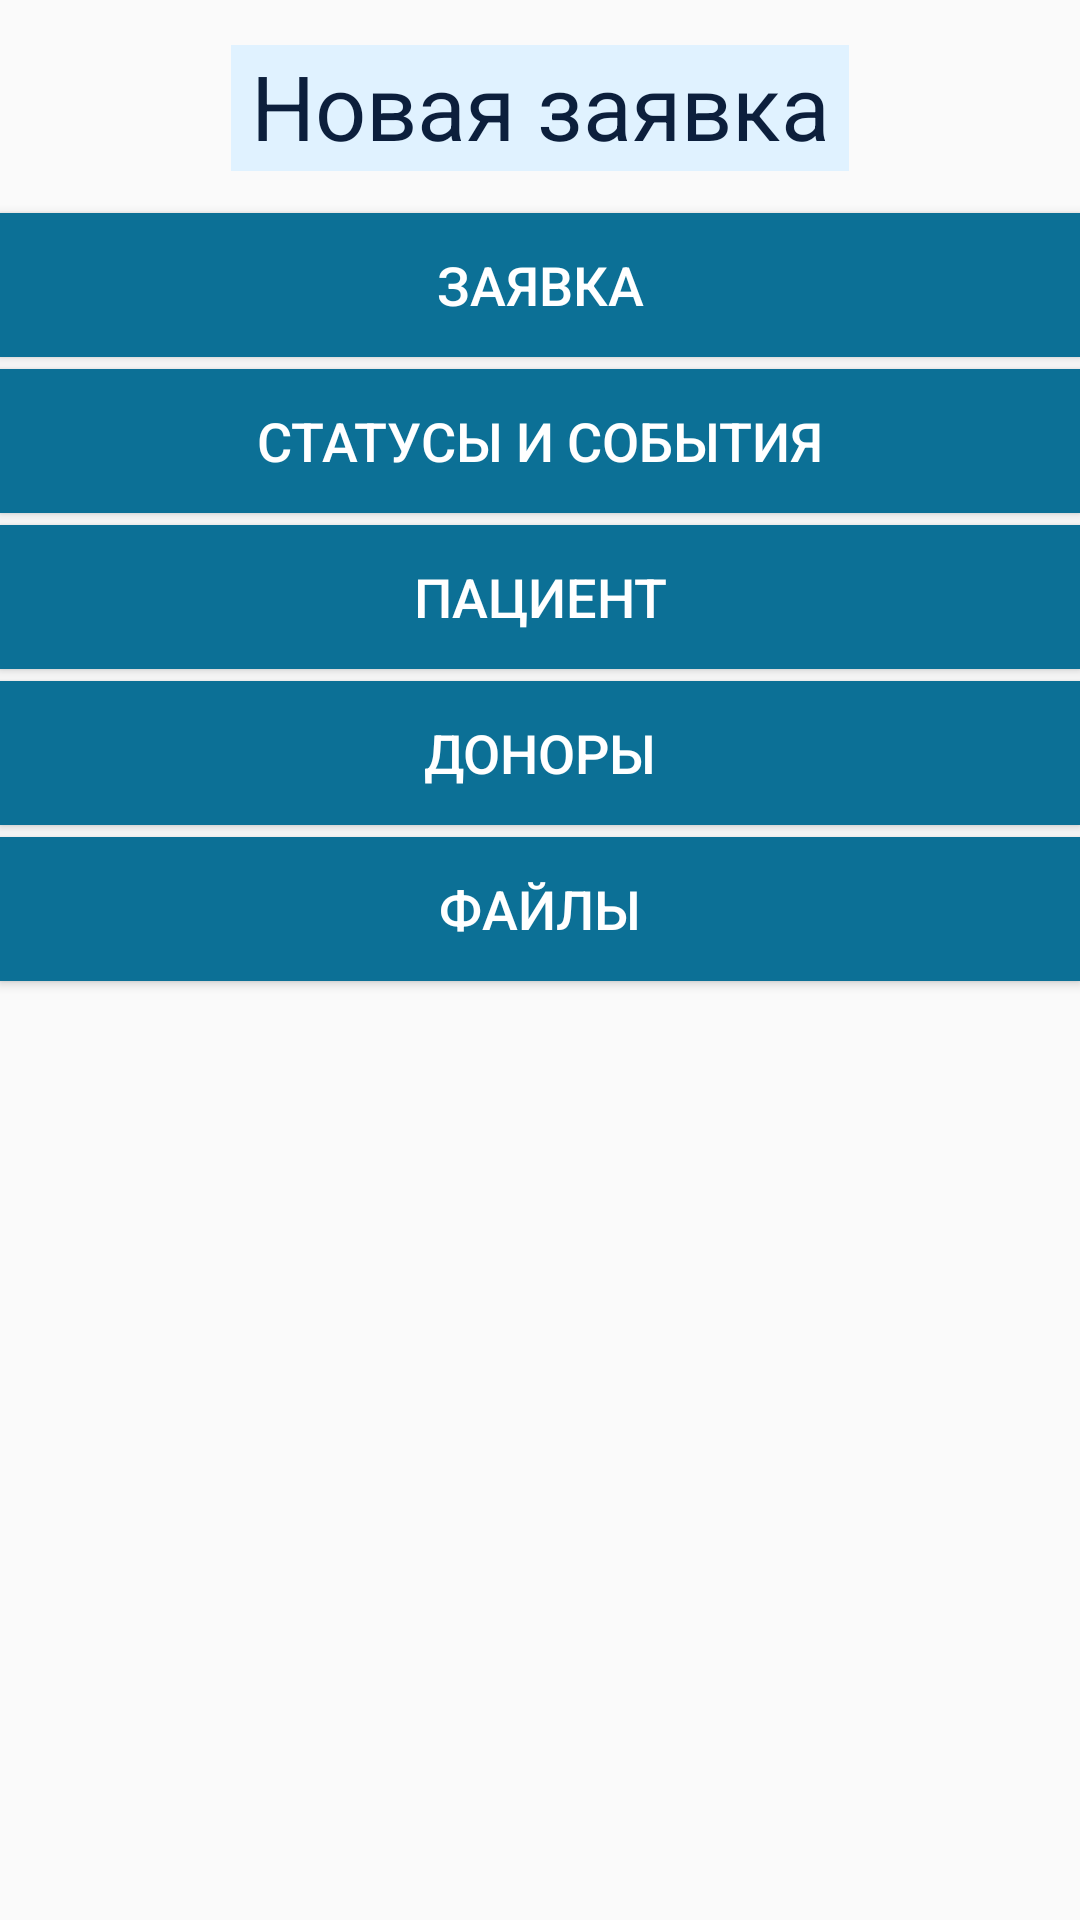

The Android layout XML behind this screen, and the referenced resources:
<!-- AndroidManifest.xml: application theme AppTheme -->
<!-- res/layout/section_statement.xml -->
<?xml version="1.0" encoding="utf-8"?>
<LinearLayout xmlns:android="http://schemas.android.com/apk/res/android"
    android:orientation="vertical" android:layout_width="match_parent"
    android:layout_height="match_parent"
    android:id="@+id/tesss">

        <TextView
            android:id="@+id/textView3"
            android:layout_width="206dp"
            android:layout_height="42dp"
            android:layout_gravity="center"
            android:layout_marginTop="15dp"
            android:layout_marginBottom="10dp"
            android:text="@string/new_statement"
            android:textAlignment="center"
            android:textColor="#0C1F3C"
            android:background="#E0F2FF"
            android:textSize="30sp" />

        <Button
            style="@style/DialogsCreateElement"
            android:id="@+id/buttonStatement"
            android:layout_width="match_parent"
            android:layout_height="wrap_content"
            android:text="@string/menu_statement" />

        <Button
            style="@style/DialogsCreateElement"
            android:id="@+id/buttonStatusAndEvent"
            android:layout_width="match_parent"
            android:layout_height="wrap_content"
            android:text="@string/statuses_and_events" />

        <Button
            style="@style/DialogsCreateElement"
            android:id="@+id/buttonPatient"
            android:layout_width="match_parent"
            android:layout_height="wrap_content"
            android:text="@string/patient" />

        <Button
            style="@style/DialogsCreateElement"
            android:id="@+id/buttonDonors"
            android:layout_width="match_parent"
            android:layout_height="wrap_content"
            android:text="@string/donor" />

        <Button
            style="@style/DialogsCreateElement"
            android:id="@+id/buttonFiles"
            android:layout_width="match_parent"
            android:layout_height="wrap_content"
            android:text="@string/files" />


</LinearLayout>
<!-- resources referenced by this layout -->
<resources>
  <string name="donor">Доноры</string>
  <string name="files">Файлы</string>
  <string name="menu_statement">заявка</string>
  <string name="new_statement">Новая заявка</string>
  <string name="patient">Пациент</string>
  <string name="statuses_and_events">Статусы и события</string>
  <style name="DialogsCreateElement">
          <item name="android:background">#0C7096</item>
          <item name="android:padding">5dp</item>
          <item name="android:layout_marginTop">4dp</item>
          <item name="android:textColor">#FFFFFF</item>
          <item name="android:textSize">18sp</item>
      </style>
  <style name="AppTheme" parent="Theme.AppCompat.Light.DarkActionBar">
          
          <item name="colorPrimary">@color/colorPrimary</item>
          <item name="colorPrimaryDark">@color/colorPrimaryDark</item>
          <item name="colorAccent">@color/colorAccent</item>
      </style>
  <color name="colorPrimary">#D5D5D5</color>
  <color name="colorPrimaryDark">#00574B</color>
  <color name="colorAccent">#2B0063</color>
</resources>
